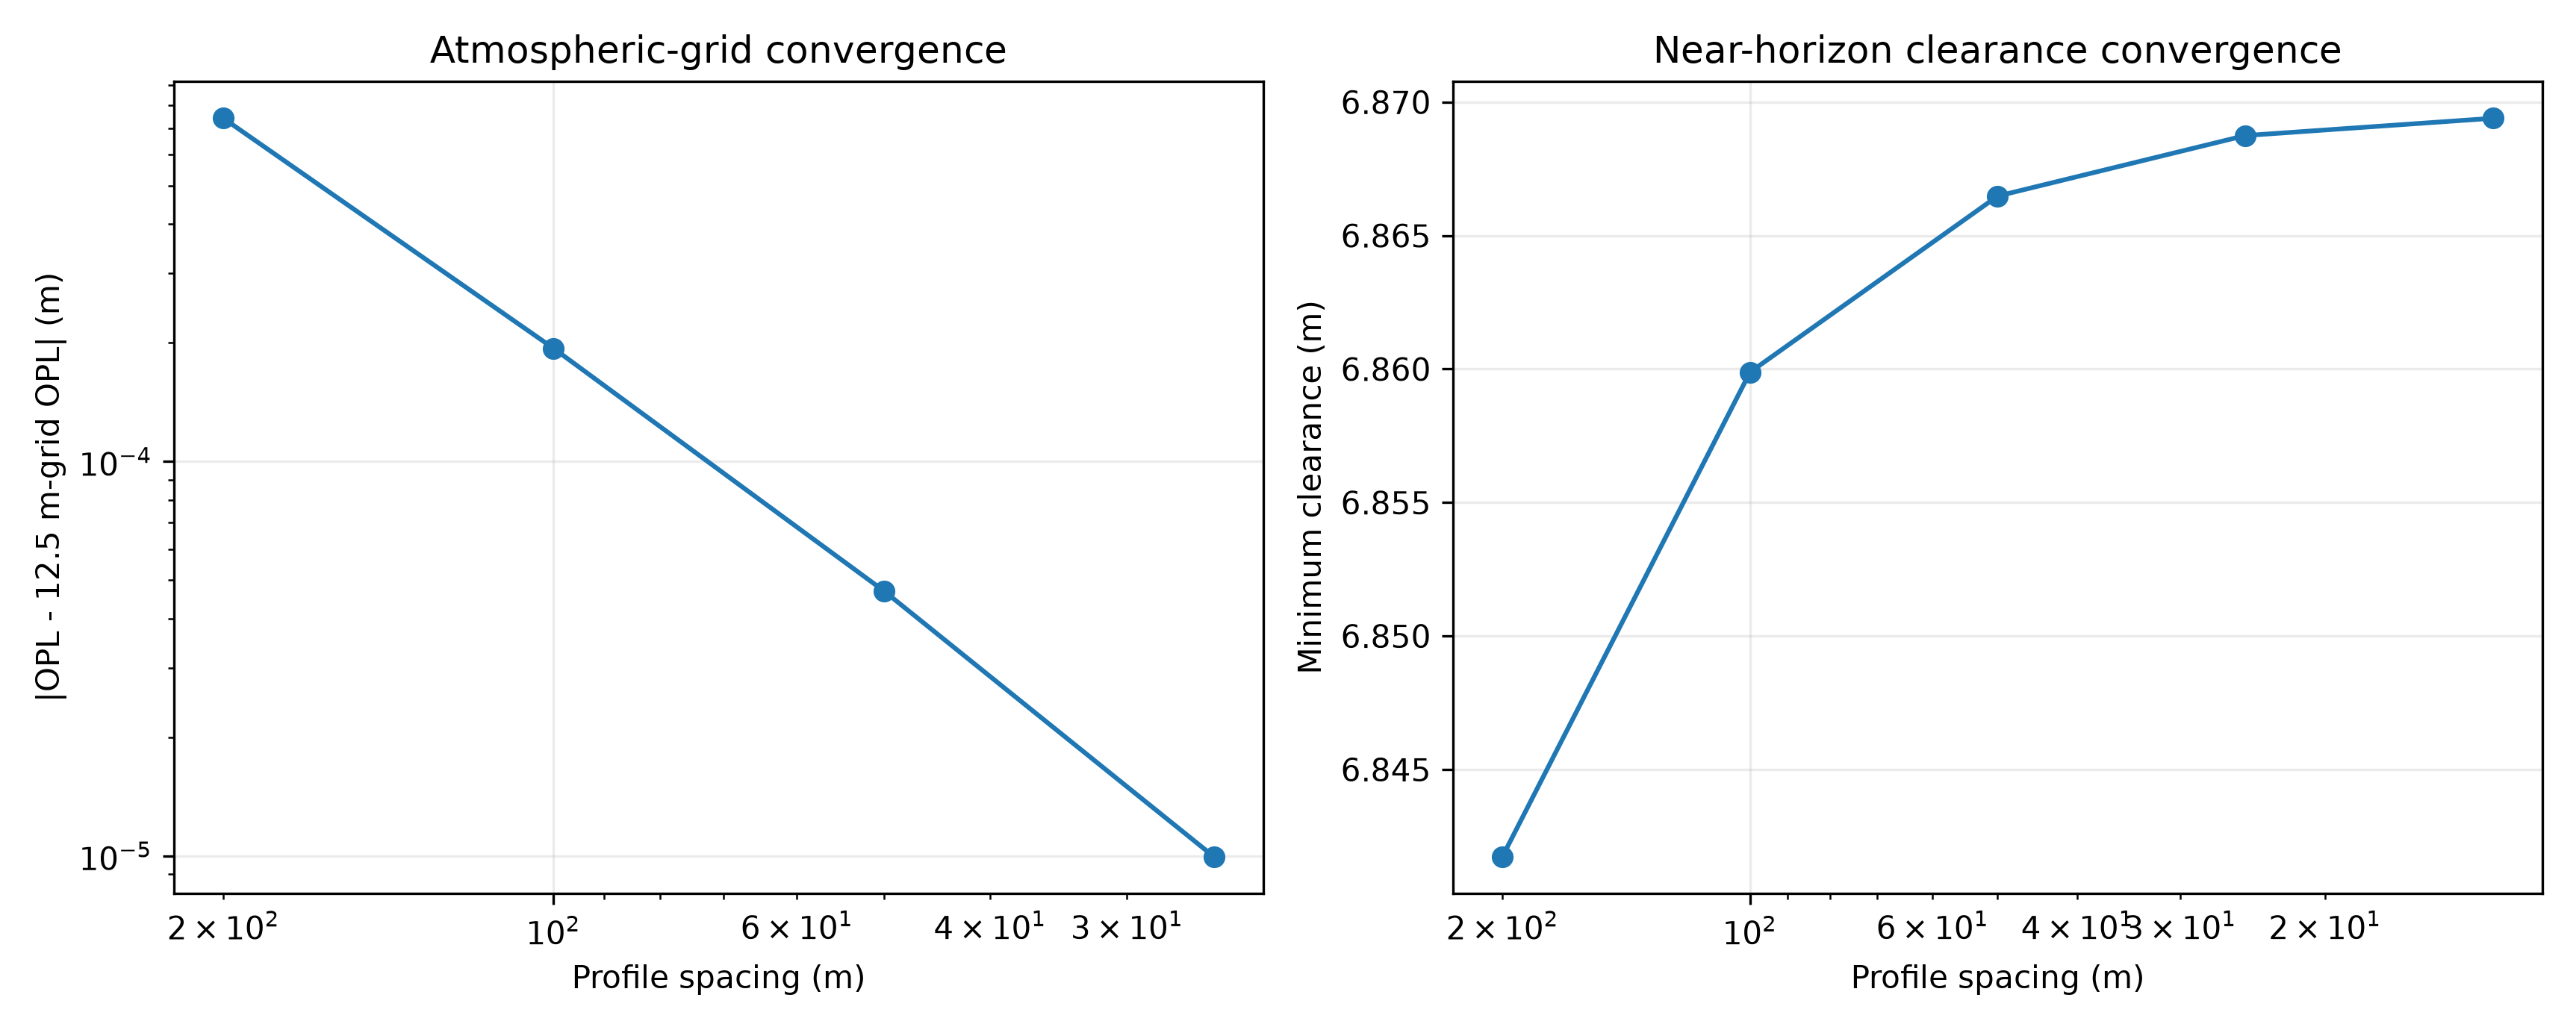

The table this chart was drawn from, first rows:
profile_spacing_m, angular_tolerance_rad, endpoint_tolerance_m, quadrature_angle_tolerance_rad, quadrature_length_tolerance_m, quadrature_refractivity_tolerance_m, maximum_iterations, maximum_quadrature_depth, path_sample_count, status, reason_code, branch, source_elevation_deg, arrival_elevation_deg, endpoint_error_m, angular_residual_rad, minimum_clearance_m, clearance_uncertainty_m, invariant_relative_error, geometric_length_m, optical_path_length_m, refractivity_excess_m, excess_delay_ns, root_iterations
200.0, 1e-12, 0.005, 5e-13, 5e-06, 5e-09, 100, 20, 101, solved, converged, single_minimum, -0.05211, 0.9267, 2.99576238815824e-07, 4.7014475645923426e-14, 6.842, 0.05, 2.7455885146920336e-09, 130012, 130046, 34.41, 115, 30
100.0, 1e-12, 0.005, 5e-13, 5e-06, 5e-09, 100, 20, 101, solved, converged, single_minimum, -0.05194, 0.9267, 6.263223689684238e-07, 9.829290159579784e-14, 6.86, 0.05, 2.7485952257765616e-09, 130012, 130046, 34.41, 115, 31
50.0, 1e-12, 0.005, 5e-13, 5e-06, 5e-09, 100, 20, 101, solved, converged, single_minimum, -0.05188, 0.9267, 1.3162474860051174e-06, -2.0656740207236624e-13, 6.866, 0.05, 2.752706331638886e-09, 130012, 130046, 34.41, 115, 29
25.0, 1e-12, 0.005, 5e-13, 5e-06, 5e-09, 100, 20, 101, solved, converged, single_minimum, -0.05186, 0.9267, 2.381179003974054e-07, -3.736941311949238e-14, 6.869, 0.05, 2.755863718991659e-09, 130012, 130046, 34.41, 115, 31
12.5, 1e-12, 0.005, 5e-13, 5e-06, 5e-09, 100, 20, 101, solved, converged, single_minimum, -0.05185, 0.9267, 8.648382010534304e-08, -1.3572476476042539e-14, 6.869, 0.05, 2.7579652341600193e-09, 130012, 130046, 34.41, 115, 32
